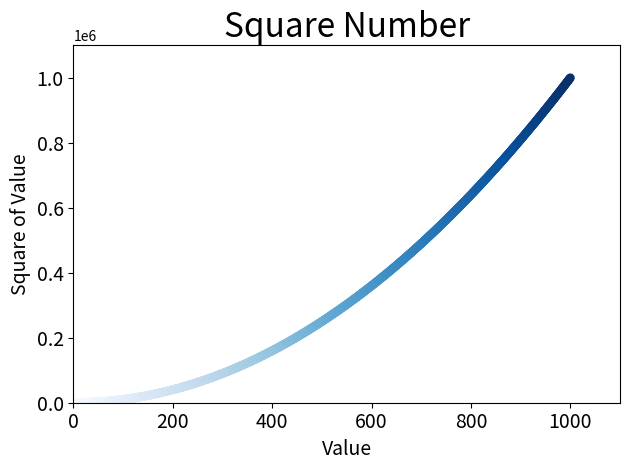

Generate this figure with matplotlib:
import matplotlib.pyplot as plt

x_values = list(range(1, 1001))
y_values = [x**2 for x in x_values]
plt.scatter(x_values, y_values, c=x_values, cmap=plt.cm.Blues,
    edgecolor='none', s=40)

# Set chart title and label axis.
plt.title('Square Number', fontsize=24)
plt.xlabel('Value', fontsize=14)
plt.ylabel('Square of Value', fontsize=14)

# Set range for each axis
plt.axis([0, 1100, 0, 1100000])

# Set size of tick labels.
plt.tick_params(axis='both', which='major', labelsize=14)
plt.tight_layout()

plt.show()
# plt.savefig('squares_plot.png', bbox_inches='tight')